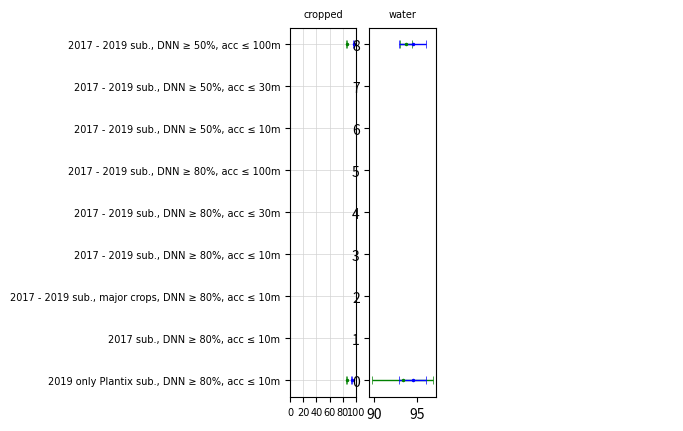

Reproduce this figure in Python. (Note: this script raises an exception after producing the figure.)
import matplotlib.pyplot as plt

########################## 2017 ############################################################################

fig = plt.figure()
axis_font = {'fontname':'Arial', 'size':'8'}
plt.xlabel('area-adjusted OA [95% CI]', axis_font)
plt.ylabel("feature subset", axis_font)

title_font = {'fontname':'Arial', 'size':'7', 'color':'black', 'weight':'normal',
  'verticalalignment':'bottom'}
#plt.title('2017', title_font)
plt.yticks([])
plt.xticks([])
plt.axis('off')

###############################################################################################################
plot_cropped = fig.add_subplot(1,5,1)
plot_cropped.grid(color='lightgrey', linestyle='-', linewidth=0.5)
plt.title('cropped', title_font)

# errorbars
plt.errorbar(85.89, 8, xerr=1.39/2,
            fmt='.', elinewidth=1, markersize=3, capsize=3, capthick=0.5, label='prod acc_model 2017 DNN 50 ACC 100\'s', color='g')
plt.errorbar(96.00, 8, xerr=1.72/2,
            fmt='.', elinewidth=1, markersize=3, capsize=3, capthick=0.5, label='user acc_model 2017 DNN 50 ACC 100\'s', color='b')
plt.errorbar(85.79, 0, xerr=1.30/2,
            fmt='.', elinewidth=1, markersize=3, capsize=3, capthick=0.5, label='prod acc_model fused\'s', color='g')
plt.errorbar(93.2, 0, xerr=2.21/2,
            fmt='.', elinewidth=1, markersize=3, capsize=3, capthick=0.5, label='user acc_model fused\'s', color='b')


plt.yticks([])
plt.yticks([0,1,2,3,4,5,6,7,8], ['2019 only Plantix sub., DNN ≥ 80%, acc ≤ 10m', '2017 sub., DNN ≥ 80%, acc ≤ 10m', '2017 - 2019 sub., major crops, DNN ≥ 80%, acc ≤ 10m', '2017 - 2019 sub., DNN ≥ 80%, acc ≤ 10m', '2017 - 2019 sub., DNN ≥ 80%, acc ≤ 30m', '2017 - 2019 sub., DNN ≥ 80%, acc ≤ 100m', '2017 - 2019 sub., DNN ≥ 50%, acc ≤ 10m', '2017 - 2019 sub., DNN ≥ 50%, acc ≤ 30m',  '2017 - 2019 sub., DNN ≥ 50%, acc ≤ 100m'])
plt.yticks([0,1,2,3,4,5,6,7,8])
plt.xticks([0,20,40,60,80,100], ['0', '20', '40', '60', '80', '100'])
for label in (plot_cropped.get_xticklabels() + plot_cropped.get_yticklabels()):
    label.set_fontname('Arial')
    label.set_fontsize(7)

fig.subplots_adjust(left=0.3)


###############################################################################################################

plot_water = fig.add_subplot(1, 5, 2)
plt.title('water', title_font)
# errorbars
plt.errorbar(93.74, 8, xerr=1.39/2,
            fmt='.', elinewidth=1, markersize=3, capsize=3, capthick=0.5, label='prod acc_model 2017 DNN 50 ACC 100\'s', color='g')
plt.errorbar(94.5, 8, xerr=3.17/2,
            fmt='.', elinewidth=1, markersize=3, capsize=3, capthick=0.5, label='user acc_model 2017 DNN 50 ACC 100\'s', color='b')
plt.errorbar(93.31, 0, xerr=7.04/2,
            fmt='.', elinewidth=1, markersize=3, capsize=3, capthick=0.5, label='prod acc_model fused\'s', color='g')
plt.errorbar(94.5, 0, xerr=3.17/2,
            fmt='.', elinewidth=1, markersize=3, capsize=3, capthick=0.5, label='user acc_model fused\'s', color='b')

plot_water.grid(b = True, color='lightgray', linestyle='-', linewidth=0.5, axis='both')


plt.xticks([])
plt.xticks([0,20,40,60,80,100], ['0', '20', '40', '60', '80', '100'])
for label in (plot_water.get_xticklabels() + plot_water.get_yticklabels()):
    label.set_fontname('Arial')
    label.set_fontsize(7)

plt.yticks([0,1,2,3,4,5,6,7,8])
plot_water.yaxis.set_ticks_position('none')
for label in (plot_water.get_yticklabels()):
    label.set_visible(False)


###############################################################################################################

plot_urban = fig.add_subplot(1, 5, 3)
plt.title('urban', title_font)
plt.errorbar(70.98, 8, xerr=9.97/2,
            fmt='.', elinewidth=1, markersize=3, capsize=3, capthick=0.5, label='prod acc_model 2017 DNN 50 ACC 100\'s', color='g')
plt.errorbar(72.00, 8, xerr=6.24/2,
            fmt='.', elinewidth=1, markersize=3, capsize=3, capthick=0.5, label='user acc_model 2017 DNN 50 ACC 100\'s', color='b')
plt.errorbar(67.39, 0, xerr=9.43/2,
            fmt='.', elinewidth=1, markersize=3, capsize=3, capthick=0.5, label='prod acc_model fused\'s', color='g')
plt.errorbar(70.5, 0, xerr=6.34/2,
            fmt='.', elinewidth=1, markersize=3, capsize=3, capthick=0.5, label='user acc_model fused\'s', color='b')

plot_urban.grid(color='lightgrey', linestyle='-', linewidth=0.5)

plt.xticks([])
plt.xticks([0,20,40,60,80,100], ['0', '20', '40', '60', '80', '100'])
for label in (plot_urban.get_xticklabels() + plot_urban.get_yticklabels()):
    label.set_fontname('Arial')
    label.set_fontsize(7)

plt.yticks([0,1,2,3,4,5,6,7,8])
plot_urban.yaxis.set_ticks_position('none')
for label in (plot_urban.get_yticklabels()):
    label.set_visible(False)

###############################################################################################################

plot_woody = fig.add_subplot(1, 5, 4)
plt.title('woody canopy', title_font)

plt.errorbar(92.33, 8, xerr=4.3/2,
            fmt='.', elinewidth=1, markersize=3, capsize=3, capthick=0.5, label='prod acc_model 2017 DNN 50 ACC 100\'s', color='g')
plt.errorbar(81.87, 8, xerr=4.39/2,
            fmt='.', elinewidth=1, markersize=3, capsize=3, capthick=0.5, label='user acc_model 2017 DNN 50 ACC 100\'s', color='b')
plt.errorbar(83.84, 0, xerr=5.592,
            fmt='.', elinewidth=1, markersize=3, capsize=3, capthick=0.5, label='prod acc_model fused\'s', color='g')
plt.errorbar(81.67, 0, xerr=4.39/2,
            fmt='.', elinewidth=1, markersize=3, capsize=3, capthick=0.5, label='user acc_model fused\'s', color='b')

plot_woody.grid(color='lightgrey', linestyle='-', linewidth=0.5)

plt.xticks([])
plt.xticks([0,20,40,60,80,100], ['0', '20', '40', '60', '80', '100'])
for label in (plot_woody.get_xticklabels() + plot_woody.get_yticklabels()):
    label.set_fontname('Arial')
    label.set_fontsize(7)

plt.yticks([0,1,2,3,4,5,6,7,8])
plot_woody.yaxis.set_ticks_position('none')
for label in (plot_woody.get_yticklabels()):
    label.set_visible(False)

###############################################################################################################

plot_unsown = fig.add_subplot(1, 5, 5)
plt.title('unsown/spars. veg.', title_font)

plt.errorbar(92.33, 8, xerr=4.3/2,
            fmt='.', elinewidth=1, markersize=3, capsize=3, capthick=0.5, label='prod acc_model 2017 DNN 50 ACC 100\'s', color='g')
plt.errorbar(81.87, 8, xerr=4.39/2,
            fmt='.', elinewidth=1, markersize=3, capsize=3, capthick=0.5, label='user acc_model 2017 DNN 50 ACC 100\'s', color='b')
plt.errorbar(91.84, 0, xerr=21.61,
            fmt='.', elinewidth=1, markersize=3, capsize=3, capthick=0.5, label='prod acc_model fused\'s', color='g')
plt.errorbar(47.71, 0, xerr=5.24/2,
            fmt='.', elinewidth=1, markersize=3, capsize=3, capthick=0.5, label='user acc_model fused\'s', color='b')

plot_unsown.grid(color='lightgrey', linestyle='-', linewidth=0.5)

plt.xticks([])
plt.xticks([0,20,40,60,80,100], ['0', '20', '40', '60', '80', '100'])
for label in (plot_unsown.get_xticklabels() + plot_unsown.get_yticklabels()):
    label.set_fontname('Arial')
    label.set_fontsize(7)

plt.yticks([0,1,2,3,4,5,6,7,8])
plot_unsown.yaxis.set_ticks_position('none')
for label in (plot_unsown.get_yticklabels()):
    label.set_visible(False)

plt.show()